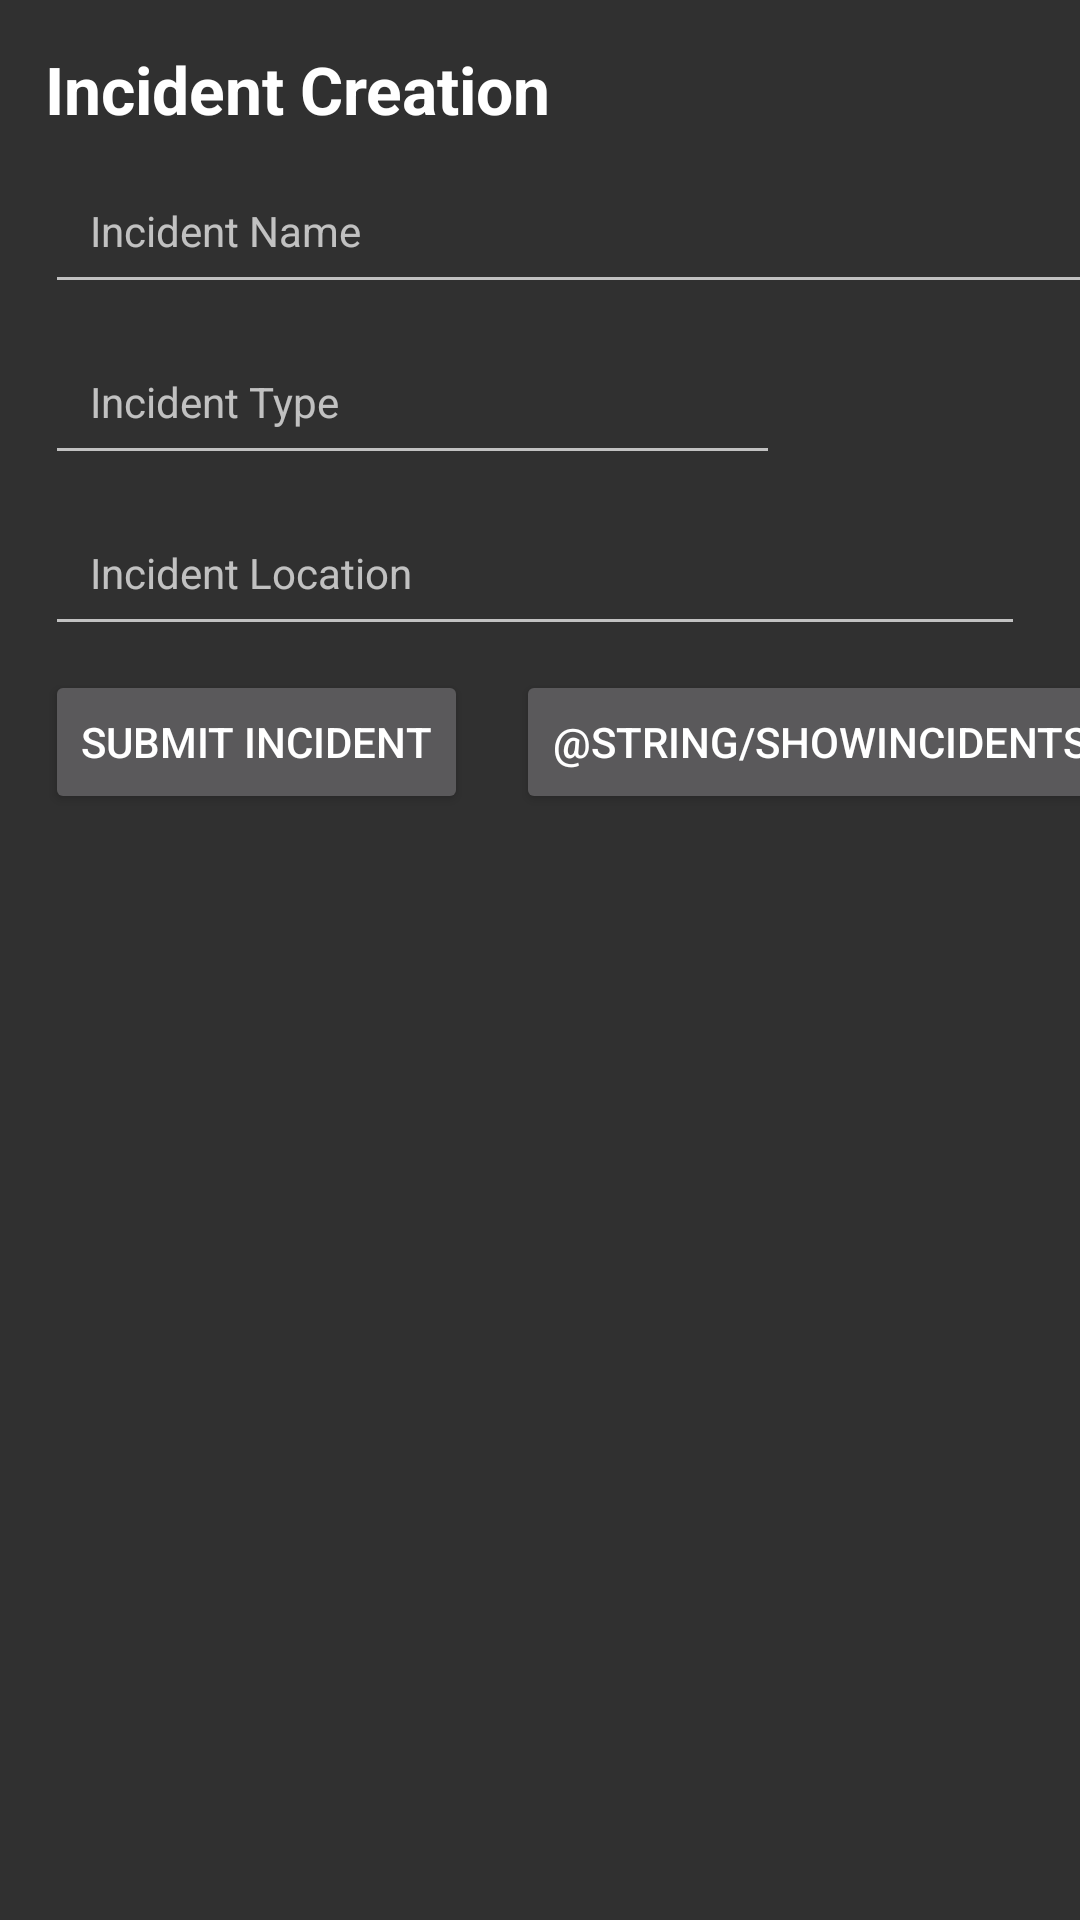

The Android layout XML behind this screen, and the referenced resources:
<!-- AndroidManifest.xml: activity theme Theme.AppCompat -->
<!-- res/layout/activity_main.xml -->
<?xml version="1.0" encoding="utf-8"?>
<androidx.constraintlayout.widget.ConstraintLayout xmlns:android="http://schemas.android.com/apk/res/android"
    xmlns:app="http://schemas.android.com/apk/res-auto"
    xmlns:tools="http://schemas.android.com/tools"
    android:layout_width="match_parent"
    android:layout_height="match_parent"
    tools:context=".MainActivity">

    <AutoCompleteTextView
        android:id="@+id/acIncidentLoc"
        android:layout_width="wrap_content"
        android:layout_height="wrap_content"
        android:layout_marginTop="8dp"
        android:ems="20"
        android:hint="@string/IncidentLoc"
        android:padding="15dp"
        android:textAppearance="@style/TextAppearance.AppCompat.Small"
        app:layout_constraintStart_toStartOf="@+id/tvIncidentCreationPageTitle"
        app:layout_constraintTop_toBottomOf="@+id/acIncidentType" />

    <TextView
        android:id="@+id/tvIncidentCreationPageTitle"
        android:layout_width="wrap_content"
        android:layout_height="wrap_content"
        android:layout_marginStart="15dp"
        android:layout_marginTop="15dp"
        android:text="@string/tvIncidentCreationPageTitle"
        android:textAppearance="@style/TextAppearance.AppCompat.Large"
        android:textStyle="bold"
        app:layout_constraintStart_toStartOf="parent"
        app:layout_constraintTop_toTopOf="parent" />

    <EditText
        android:id="@+id/ptIncidentName"
        android:layout_width="wrap_content"
        android:layout_height="wrap_content"
        android:layout_marginTop="8dp"
        android:ems="22"
        android:hint="@string/IncidentName"
        android:inputType="text"
        android:padding="15dp"
        android:textAppearance="@style/TextAppearance.AppCompat.Small"
        app:layout_constraintStart_toStartOf="@+id/tvIncidentCreationPageTitle"
        app:layout_constraintTop_toBottomOf="@+id/tvIncidentCreationPageTitle" />

    <AutoCompleteTextView
        android:id="@+id/acIncidentType"
        android:layout_width="wrap_content"
        android:layout_height="wrap_content"
        android:layout_marginTop="8dp"
        android:ems="15"
        android:hint="@string/IncidentType"
        android:padding="15dp"
        android:textAppearance="@style/TextAppearance.AppCompat.Small"
        app:layout_constraintStart_toStartOf="@+id/tvIncidentCreationPageTitle"
        app:layout_constraintTop_toBottomOf="@+id/ptIncidentName" />

    <Button
        android:id="@+id/bSubmitIncident"
        android:layout_width="wrap_content"
        android:layout_height="wrap_content"
        android:layout_marginTop="8dp"
        android:layout_marginEnd="35dp"
        android:text="@string/submitIncident"
        app:layout_constraintEnd_toStartOf="@+id/bShowIncidents"
        app:layout_constraintStart_toStartOf="@+id/tvIncidentCreationPageTitle"
        app:layout_constraintTop_toBottomOf="@+id/acIncidentLoc" />

    <Button
        android:id="@+id/bShowIncidents"
        android:layout_width="wrap_content"
        android:layout_height="wrap_content"
        android:layout_marginStart="16dp"
        android:text="@string/showIncidents"
        app:layout_constraintStart_toEndOf="@+id/bSubmitIncident"
        app:layout_constraintTop_toTopOf="@+id/bSubmitIncident" />

    <LinearLayout
        android:layout_width="match_parent"
        android:layout_height="0dp"
        app:layout_constraintStart_toStartOf="parent"
        app:layout_constraintEnd_toEndOf="parent"
        app:layout_constraintTop_toBottomOf="@id/bShowIncidents"
        app:layout_constraintBottom_toBottomOf="parent"
        android:layout_marginTop="8dp"
        android:layout_marginBottom="40dp">

        <androidx.recyclerview.widget.RecyclerView
            android:id="@+id/rvIncidentList"
            android:layout_width="match_parent"
            android:layout_height="wrap_content"
            android:layout_marginStart="5dp"
            android:layout_marginTop="15dp"
            android:layout_marginEnd="5dp"
            android:layout_marginBottom="5dp"
            app:layout_constraintBottom_toBottomOf="parent"
            app:layout_constraintEnd_toEndOf="parent"
            app:layout_constraintStart_toStartOf="parent"
            app:layout_constraintTop_toBottomOf="@+id/bSubmitIncident" />
    </LinearLayout>


</androidx.constraintlayout.widget.ConstraintLayout>
<!-- resources referenced by this layout -->
<resources>
  <string name="IncidentLoc">Incident Location</string>
  <string name="IncidentName">Incident Name</string>
  <string name="IncidentType">Incident Type</string>
  <string name="submitIncident">Submit Incident</string>
  <string name="tvIncidentCreationPageTitle">Incident Creation</string>
</resources>
